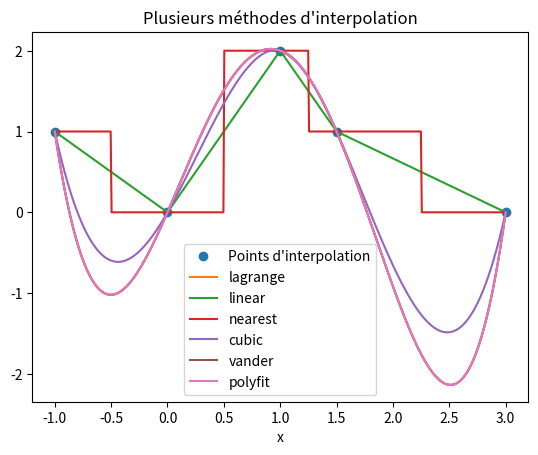
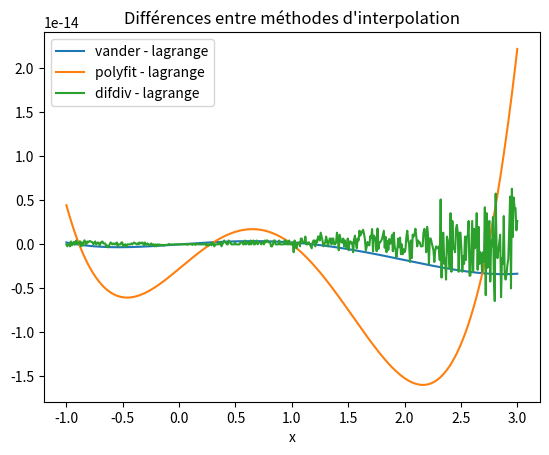
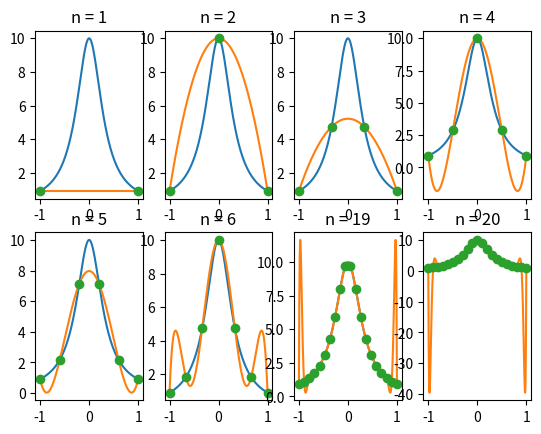
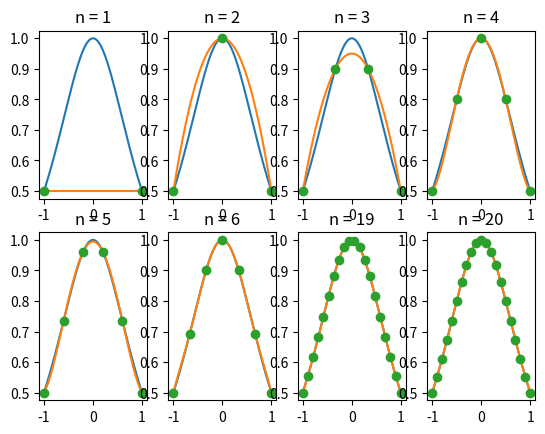
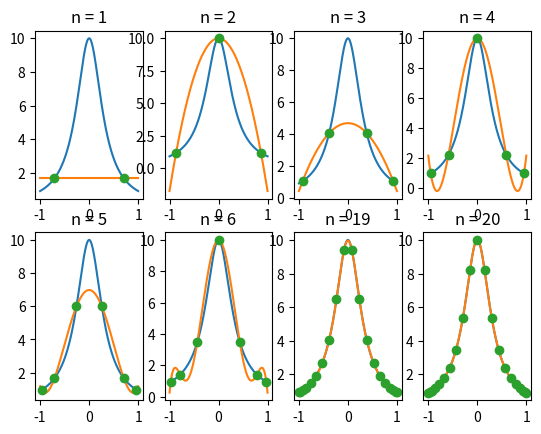
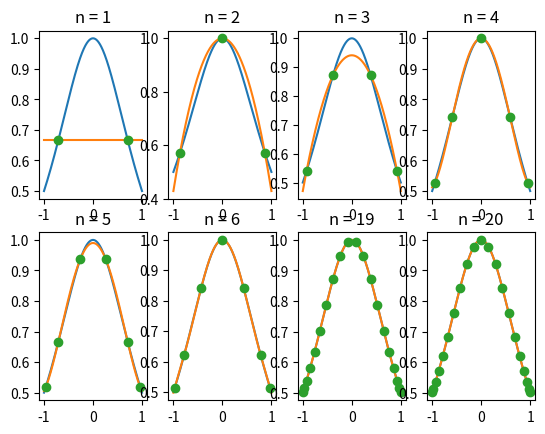

Write the Python code that produced these figures, in order.
import numpy as np
import scipy.interpolate, scipy.linalg
import matplotlib.pyplot as plt
from numpy import array, cos, pi

plt.ion()
plt.show()


## Exercice 1

lx = array([-1, 0, 1, 1.5, 3])
ly = array([1, 0, 2, 1, 0])
vx = np.linspace(-1, 3, 501)
Pl = 1/72 * array([50, -195, 58, 231, 0])

plt.figure(0)
plt.clf()
plt.title("Plusieurs méthodes d'interpolation")
plt.xlabel("x")
plt.plot(lx, ly, linestyle='None', marker='o', label="Points d'interpolation")
plt.plot(vx, np.polyval(Pl, vx), label="lagrange")

for kind in ['linear', 'nearest', 'cubic']:
    P = scipy.interpolate.interp1d(lx, ly, kind=kind)
    plt.plot(vx, P(vx), label=kind)

V = np.vander(lx)
Pv = scipy.linalg.solve(V, ly)
plt.plot(vx, np.polyval(Pv, vx), label="vander")

Pf = np.polyfit(lx, ly, 4)
plt.plot(vx, np.polyval(Pf, vx), label="polyfit")

plt.legend()

plt.figure(1)
plt.clf()
plt.title("Différences entre méthodes d'interpolation")
plt.xlabel("x")
plt.plot(vx, np.polyval(Pv - Pl, vx), label="vander - lagrange")
plt.plot(vx, np.polyval(Pf - Pl, vx), label="polyfit - lagrange")


## Exercice 2

for i, a in enumerate([0.1, 1], 2):

    plt.figure(i)
    plt.clf()
    f = lambda x: 1/(x*x + a)
    vx = np.linspace(-1, 1, 501)

    for i in range(1, 9):
        n = i
        if i > 6:
            n += 12
        lx = np.linspace(-1, 1, n+1)
        ly = f(lx)
        P = np.polyfit(lx, ly, n)
        plt.subplot(2, 4, i)
        plt.title("n = {}".format(n))
        plt.plot(vx, f(vx))
        plt.plot(vx, np.polyval(P, vx))
        plt.plot(lx, ly, linestyle='None', marker='o')


## Exercice 3

for i, a in enumerate([0.1, 1], 4):

    plt.figure(i)
    plt.clf()
    f = lambda x: 1/(x*x + a)
    vx = np.linspace(-1, 1, 501)

    for i in range(1, 9):
        n = i
        if i > 6:
            n += 12
        lx = array([cos((k + 0.5)*pi/(n + 1)) for k in range(n+1)])
        ly = f(lx)
        P = np.polyfit(lx, ly, n)
        plt.subplot(2, 4, i)
        plt.title("n = {}".format(n))
        plt.plot(vx, f(vx))
        plt.plot(vx, np.polyval(P, vx))
        plt.plot(lx, ly, linestyle='None', marker='o')


## Exercice 4

def bracket(lx, ly):
    n = len(lx)
    A = ly.copy()
    for k in range(1, n):
        for i in range(n-1, k-1, -1):
            A[i] = (A[i] - A[i-1])/(lx[i] - lx[i-k])
    return A

lx = array([-1, 0, 1, 1.5, 3])
ly = array([1., 0, 2, 1, 0])
vx = np.linspace(-1, 3, 501)

def interp_dd_val(lx, ly, x):
    A = bracket(lx, ly)
    y = A[0]
    v = 1
    for i in range(len(lx)-1):
        v *= x - lx[i]
        y += A[i+1]*v
    return y

def interp_dd(lx, ly, vx):
    return array([interp_dd_val(lx, ly, x) for x in vx])

plt.figure(1)
plt.plot(vx, interp_dd(lx, ly, vx) - np.polyval(Pl, vx), label="difdiv - lagrange")
plt.legend()






















